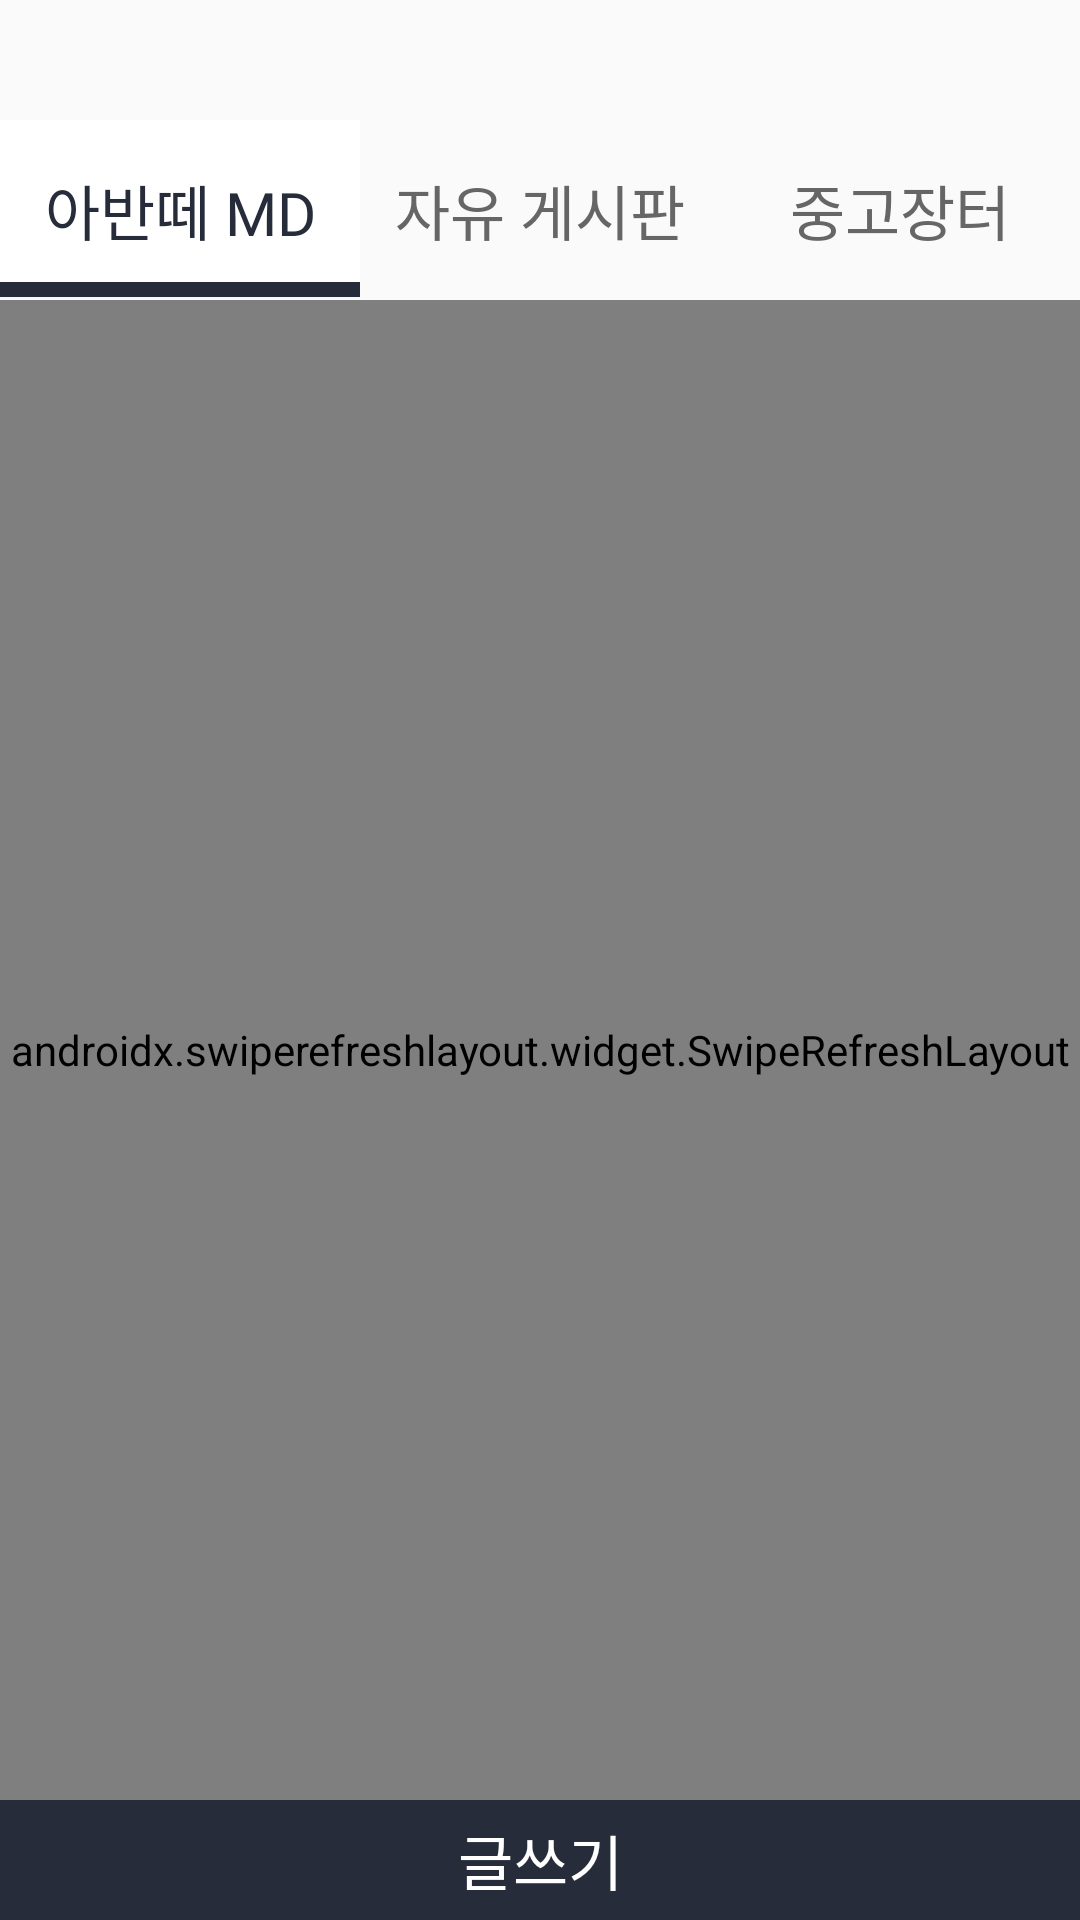

This screen was rendered from an Android layout file. Write that file and the resources it references.
<!-- AndroidManifest.xml: application theme AppTheme -->
<!-- res/layout/fragment_community.xml -->
<?xml version="1.0" encoding="utf-8"?>

<LinearLayout
    xmlns:android="http://schemas.android.com/apk/res/android"
    xmlns:app="http://schemas.android.com/apk/res-auto"
    android:layout_width="match_parent"
    android:layout_height="match_parent"
    android:orientation="vertical">

    
    <LinearLayout
        android:layout_width="match_parent"
        android:layout_height="0dp"
        android:layout_weight="0.5"
        android:orientation="vertical" />

    
    <LinearLayout
        android:layout_width="match_parent"
        android:layout_height="0dp"
        android:layout_weight="0.75"
        android:orientation="horizontal">

        
        <LinearLayout
            android:id="@+id/Car_Type_Board_Button"
            android:layout_width="0dp"
            android:layout_height="match_parent"
            android:layout_weight="1"
            android:background="@drawable/community_nav_selected">

            
            <TextView
                android:id="@+id/Car_Type_Board_TextView"
                android:layout_width="match_parent"
                android:layout_height="match_parent"
                android:text="아반떼 MD"
                android:gravity="center"
                android:fontFamily="@font/nanumsquare_acb"
                android:textSize="20sp"
                android:textColor="#262C3A"/>

        </LinearLayout>

        
        <LinearLayout
            android:id="@+id/Free_Board_Button"
            android:layout_width="0dp"
            android:layout_height="match_parent"
            android:layout_weight="1"
            android:background="@drawable/community_nav_none_selected">

            
            <TextView
                android:id="@+id/Free_Board_TextView"
                android:layout_width="match_parent"
                android:layout_height="match_parent"
                android:text="자유 게시판"
                android:gravity="center"
                android:fontFamily="@font/nanumsquare_acb"
                android:textSize="20sp"
                android:textColor="#666666"/>

        </LinearLayout>

        
        <LinearLayout
            android:id="@+id/Used_Shop_Button"
            android:layout_width="0dp"
            android:layout_height="match_parent"
            android:layout_weight="1"
            android:background="@drawable/community_nav_none_selected">

            
            <TextView
                android:id="@+id/Used_Shop_TextView"
                android:layout_width="match_parent"
                android:layout_height="match_parent"
                android:text="중고장터"
                android:gravity="center"
                android:fontFamily="@font/nanumsquare_acb"
                android:textSize="20sp"
                android:textColor="#666666"/>

        </LinearLayout>

   </LinearLayout>

    <androidx.swiperefreshlayout.widget.SwipeRefreshLayout
        android:id="@+id/Swipe_Layout"
        android:layout_width="match_parent"
        android:layout_height="0dp"
        android:layout_weight="6.25">

        
        <androidx.recyclerview.widget.RecyclerView
            android:id="@+id/Community_Post_RecyclerView"
            android:layout_width="match_parent"
            android:layout_height="match_parent"
            android:background="#F3F3F3" />

    </androidx.swiperefreshlayout.widget.SwipeRefreshLayout>

    
    <TextView
        android:id="@+id/Community_Post_Write_Button"
        android:layout_width="match_parent"
        android:layout_height="0dp"
        android:layout_weight="0.5"
        android:background="#262C3A"
        android:text="글쓰기"
        android:textSize="20sp"
        android:textColor="#FFF"
        android:gravity="center"
        android:fontFamily="@font/nanumsquare_acb"/>

</LinearLayout>
<!-- resources referenced by this layout -->
<resources>
  <!-- drawable community_nav_selected (drawable) -->
  <?xml version="1.0" encoding="utf-8"?>
  
  <layer-list xmlns:android="http://schemas.android.com/apk/res/android">
  
      <item android:bottom="1dp"
          android:top="-10dp"
          android:left="-10dp"
          android:right="-10dp">
          <shape android:shape="rectangle">
              <stroke
                  android:width="5dp"
                  android:color="#262C3A" />
              <solid android:color="#FFF" />
          </shape>
      </item>
  
  </layer-list>
  <style name="AppTheme" parent="Theme.AppCompat.Light.DarkActionBar">
          
          <item name="windowNoTitle">true</item>
          
          <item name="android:windowTranslucentStatus" tools:targetApi="kitkat">true</item>
  
          
          <item name="colorPrimary">@color/colorPrimary</item>
          <item name="colorPrimaryDark">@color/colorPrimaryDark</item>
          <item name="colorAccent">@color/colorAccent</item>
      </style>
  <color name="colorPrimary">#6200EE</color>
  <color name="colorPrimaryDark">#3700B3</color>
  <color name="colorAccent">#03DAC5</color>
</resources>
